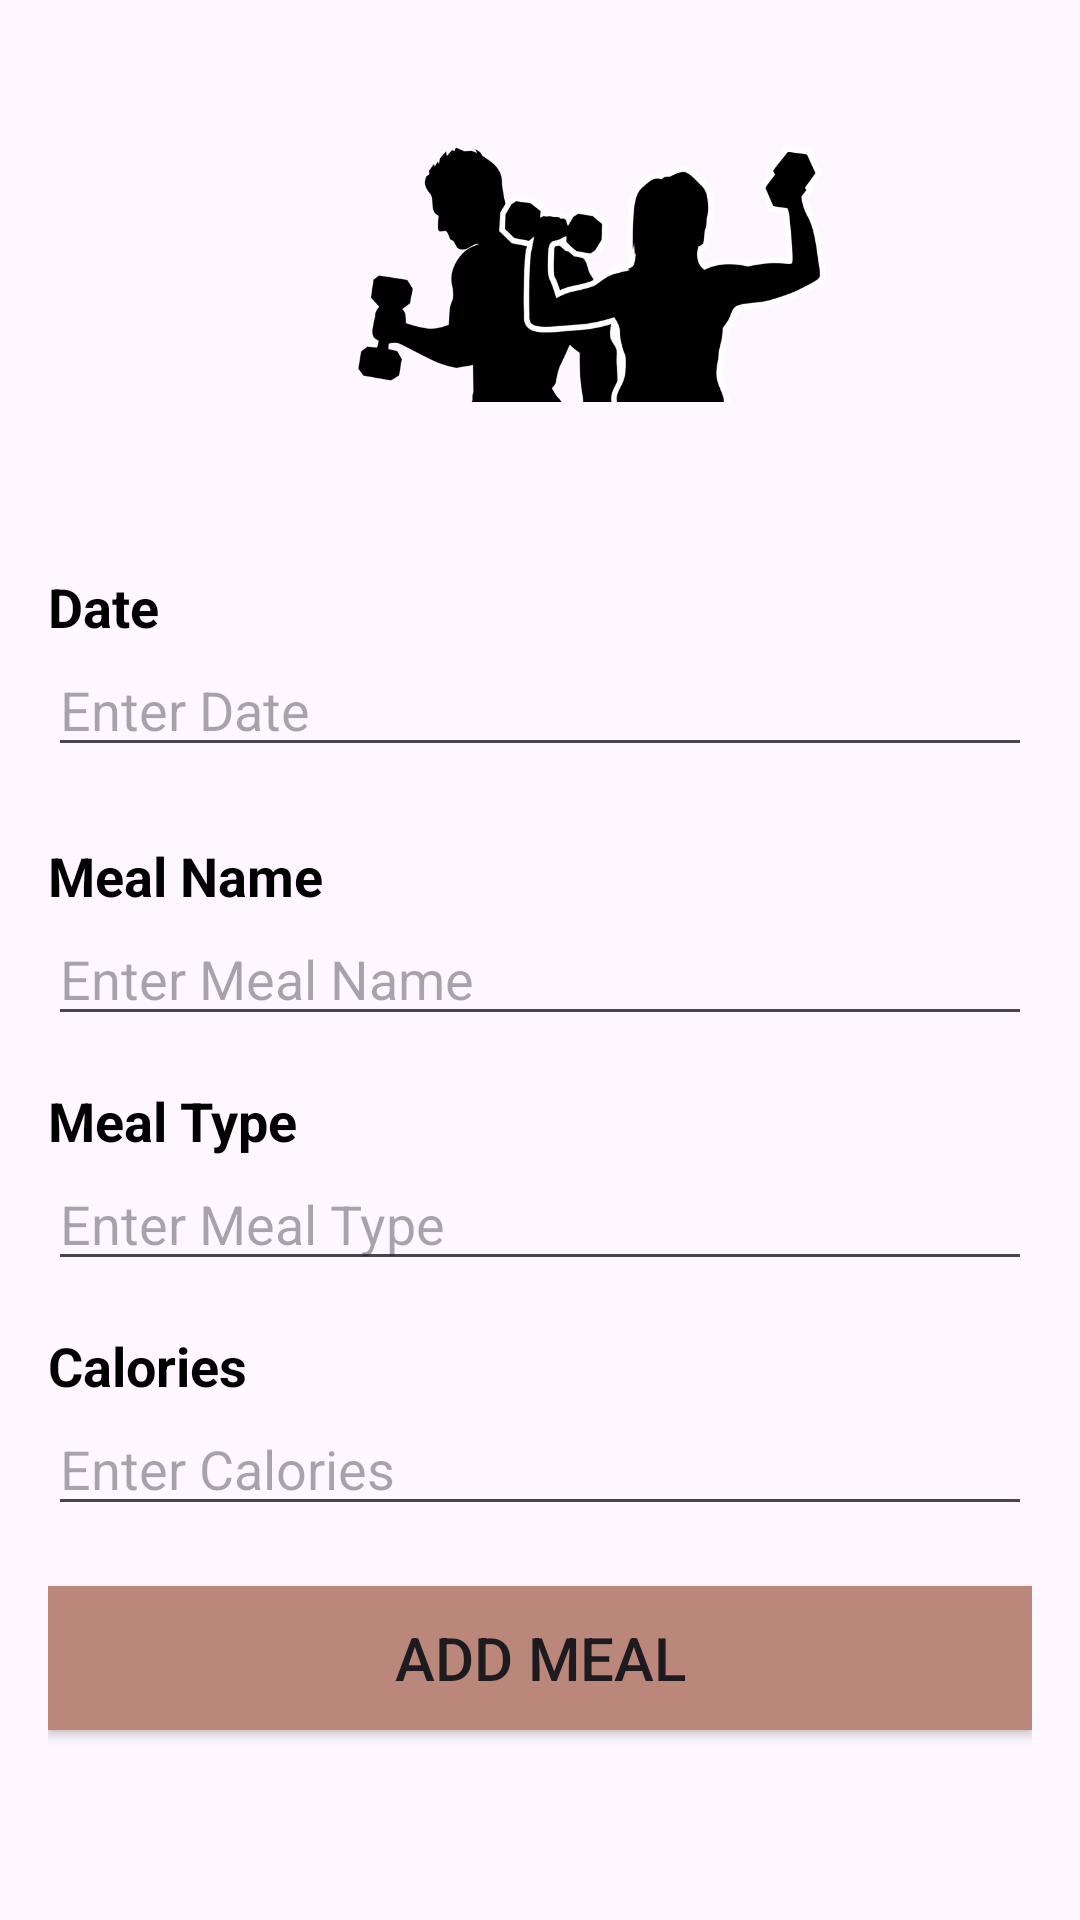

The Android layout XML behind this screen, and the referenced resources:
<!-- AndroidManifest.xml: application theme Theme.PROG39402FinalProject -->
<!-- res/layout/fragment_add_meal.xml -->
<?xml version="1.0" encoding="utf-8"?>
<LinearLayout xmlns:android="http://schemas.android.com/apk/res/android"
    xmlns:tools="http://schemas.android.com/tools"
    android:layout_width="match_parent"
    android:layout_height="match_parent"
    android:orientation="vertical"
    android:padding="16dp"
    tools:context=".addMealFragment">

    <LinearLayout
        android:layout_width="363dp"
        android:layout_height="150dp"
        android:gravity="center_horizontal"
        android:orientation="vertical">

        <ImageView
            android:layout_width="159dp"
            android:layout_height="135dp"
            android:src="@drawable/workout4" />

        <TextView
            android:layout_width="wrap_content"
            android:layout_height="wrap_content"
            android:layout_marginTop="5dp"
            android:text="ActiveLife Planner"
            android:textColor="#000000"
            android:textSize="40sp"
            android:textStyle="bold" />
    </LinearLayout>

    
    <TextView
        android:layout_width="wrap_content"
        android:layout_height="wrap_content"
        android:layout_marginTop="24dp"
        android:text="Date"
        android:textColor="#000000"
        android:textSize="18sp"
        android:textStyle="bold" />

    <EditText
        android:id="@+id/editTextDate"
        android:layout_width="match_parent"
        android:layout_height="wrap_content"
        android:hint="Enter Date"
        android:inputType="date" />

    <TextView
        android:layout_width="wrap_content"
        android:layout_height="wrap_content"
        android:layout_marginTop="24dp"
        android:text="Meal Name"
        android:textColor="#000000"
        android:textSize="18sp"
        android:textStyle="bold" />

    <EditText
        android:id="@+id/editTextMealName"
        android:layout_width="match_parent"
        android:layout_height="wrap_content"
        android:hint="Enter Meal Name" />

    <TextView
        android:layout_width="wrap_content"
        android:layout_height="wrap_content"
        android:layout_marginTop="16dp"
        android:text="Meal Type"
        android:textColor="#000000"
        android:textSize="18sp"
        android:textStyle="bold" />

    <EditText
        android:id="@+id/editTextMealType"
        android:layout_width="match_parent"
        android:layout_height="wrap_content"
        android:hint="Enter Meal Type" />

    <TextView
        android:layout_width="wrap_content"
        android:layout_height="wrap_content"
        android:layout_marginTop="16dp"
        android:text="Calories"
        android:textColor="#000000"
        android:textSize="18sp"
        android:textStyle="bold" />

    <EditText
        android:id="@+id/editTextCalories"
        android:layout_width="match_parent"
        android:layout_height="wrap_content"
        android:hint="Enter Calories"
        android:inputType="numberDecimal" />

    <Button
        android:id="@+id/btnAddMeal"
        android:layout_width="match_parent"
        android:layout_height="wrap_content"
        android:layout_marginTop="20dp"
        android:background="#bb877a"
        android:text="Add Meal"
        android:textSize="20dp" />

</LinearLayout>
<!-- resources referenced by this layout -->
<resources>
  <!-- drawable workout4: png bitmap (drawable, 18947 bytes) -->
  <style name="Theme.PROG39402FinalProject" parent="Base.Theme.PROG39402FinalProject" />
  <style name="Base.Theme.PROG39402FinalProject" parent="Theme.Material3.DayNight.NoActionBar">
          
          
      </style>
</resources>
